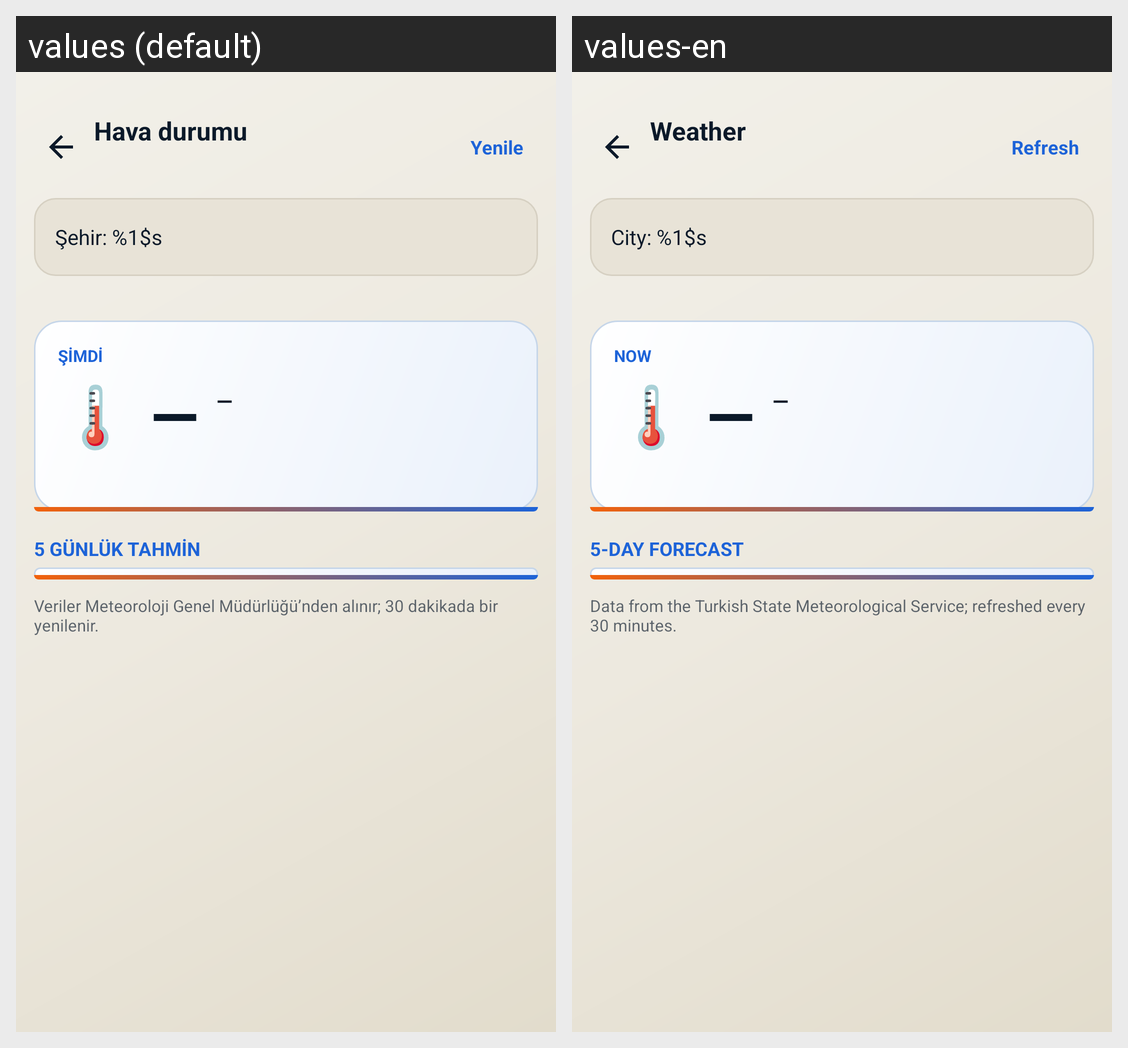

The same Android screen rendered under two of its app's locales, left to right. List the strings drawn on it with the default value and each locale's translation.
Android screen res/layout/activity_weather.xml rendered under 2 locales, left to right: values (default), values-en. Device: Nexus 5 (rendered at 1080×1920; each locale shown at half size, 540×960, under a caption strip naming it); theme Theme.UmayPdf.
Strings drawn on this screen, with the default value and each locale's value (text and hints the layout hard-codes, and strings that could not be matched under every locale, appear in the picture but are not listed):

weather_title
  values: Hava durumu
  values-en: Weather

weather_refresh
  values: Yenile
  values-en: Refresh

weather_city_fmt
  values: Şehir: %1$s
  values-en: City: %1$s

weather_now
  values: ŞİMDİ
  values-en: NOW

weather_forecast
  values: 5 GÜNLÜK TAHMİN
  values-en: 5-DAY FORECAST

weather_note
  values: Veriler Meteoroloji Genel Müdürlüğü’nden alınır; 30 dakikada bir yenilenir.
  values-en: Data from the Turkish State Meteorological Service; refreshed every 30 minutes.
